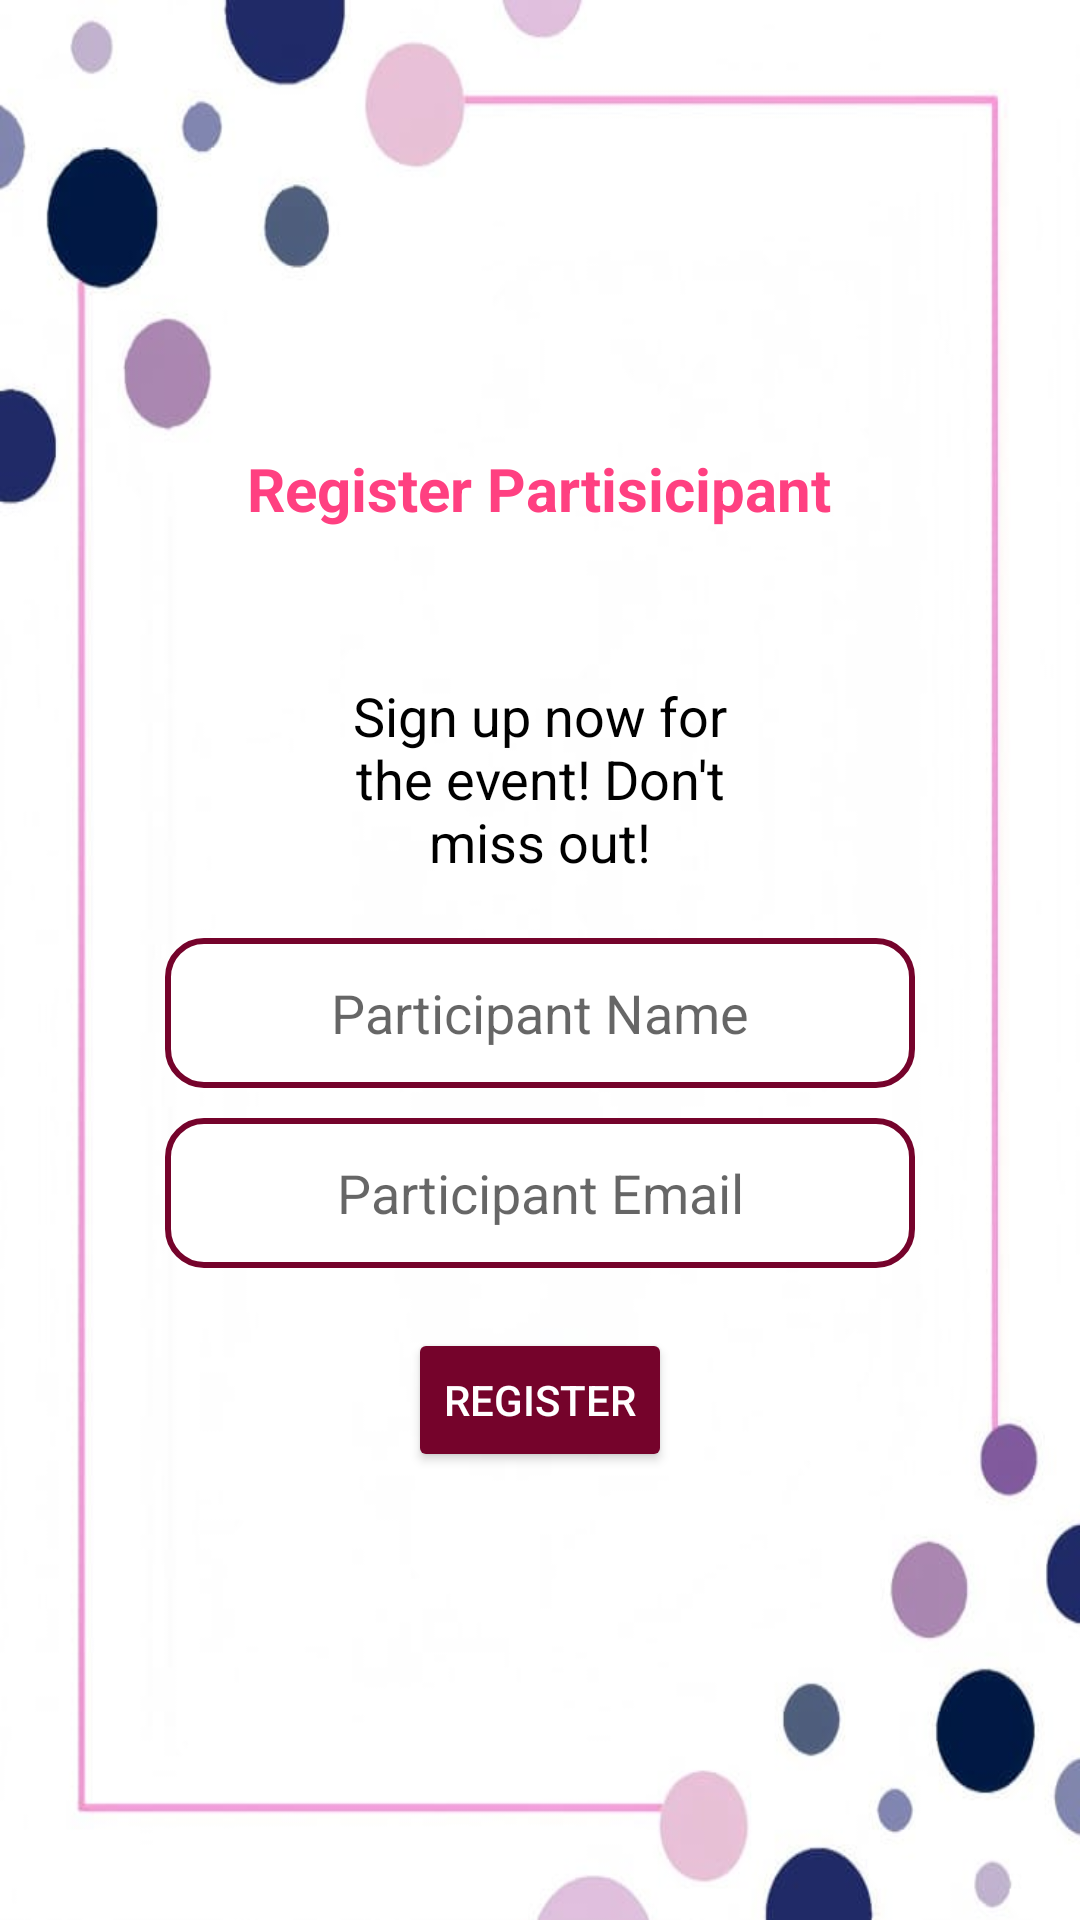

Reconstruct the res/layout file that produces this screen, plus the resources it refers to.
<!-- AndroidManifest.xml: application theme Theme.MyApp -->
<!-- res/layout/admin_registration_participant.xml -->
<LinearLayout xmlns:android="http://schemas.android.com/apk/res/android"
    android:layout_width="match_parent"
    android:layout_height="match_parent"
    android:orientation="vertical"
    android:padding="16dp"
    android:gravity="center"
    android:background="@drawable/background2">

    <TextView
        android:layout_width="wrap_content"
        android:layout_height="wrap_content"
        android:text="Register Partisicipant"
        android:textSize="20sp"
        android:textStyle="bold"
        android:textColor="@color/pink"
        android:layout_marginBottom="50dp"
        android:gravity="center"/>

    <TextView
        android:layout_width="150dp"
        android:layout_height="wrap_content"
        android:text="Sign up now for the event! Don't miss out!"
        android:textSize="18sp"
        android:textColor="#000000"
        android:layout_marginBottom="20dp"
        android:gravity="center"/>

    <EditText
        android:id="@+id/adminetName"
        android:layout_width="250dp"
        android:layout_height="50dp"
        android:hint="Participant Name"
        android:inputType="text"
        android:textAlignment="center"
        android:background="@drawable/edittext_background"/>

    <EditText
        android:id="@+id/adminetEmail"
        android:layout_width="250dp"
        android:layout_height="50dp"
        android:hint="Participant Email"
        android:inputType="textEmailAddress"
        android:layout_marginTop="10dp"
        android:textAlignment="center"
        android:background="@drawable/edittext_background"/>

    <Button
        android:id="@+id/adminbtnRegister"
        android:layout_width="wrap_content"
        android:layout_height="wrap_content"
        android:layout_marginTop="20dp"
        android:textColor="@color/white"
        android:backgroundTint="@color/darkpink"
        android:text="Register"
        android:layout_gravity="center"/>

</LinearLayout>
<!-- resources referenced by this layout -->
<resources>
  <color name="darkpink">#75032B</color>
  <color name="pink">#FF4081</color>
  <color name="white">#FFFFFFFF</color>
  <!-- drawable background2: jpg bitmap (drawable, 22564 bytes) -->
  <!-- drawable edittext_background (drawable) -->
  <?xml version="1.0" encoding="utf-8"?>
  <shape xmlns:android="http://schemas.android.com/apk/res/android">
      <solid android:color="#FFFFFF" />
      <stroke android:width="2dp" android:color="@color/darkpink" />
      <corners android:radius="12dp" />
      <padding
          android:left="10dp"
          android:right="10dp"
          android:top="5dp"
          android:bottom="5dp"/>
  </shape>
  <style name="Theme.MyApp" parent="Theme.MaterialComponents.DayNight.NoActionBar">
          <item name="colorPrimary">@color/colorPrimary</item>
          <item name="colorPrimaryVariant">@color/colorPrimaryVariant</item>
          <item name="colorOnPrimary">@color/colorOnPrimary</item>
          <item name="colorOnBackground">@color/colorOnBackground</item>
      </style>
  <color name="colorPrimary">#FF4081</color>
  <color name="colorPrimaryVariant">#D500F9</color>
  <color name="colorOnPrimary">#000000</color>
  <color name="colorOnBackground">#212121</color>
</resources>
